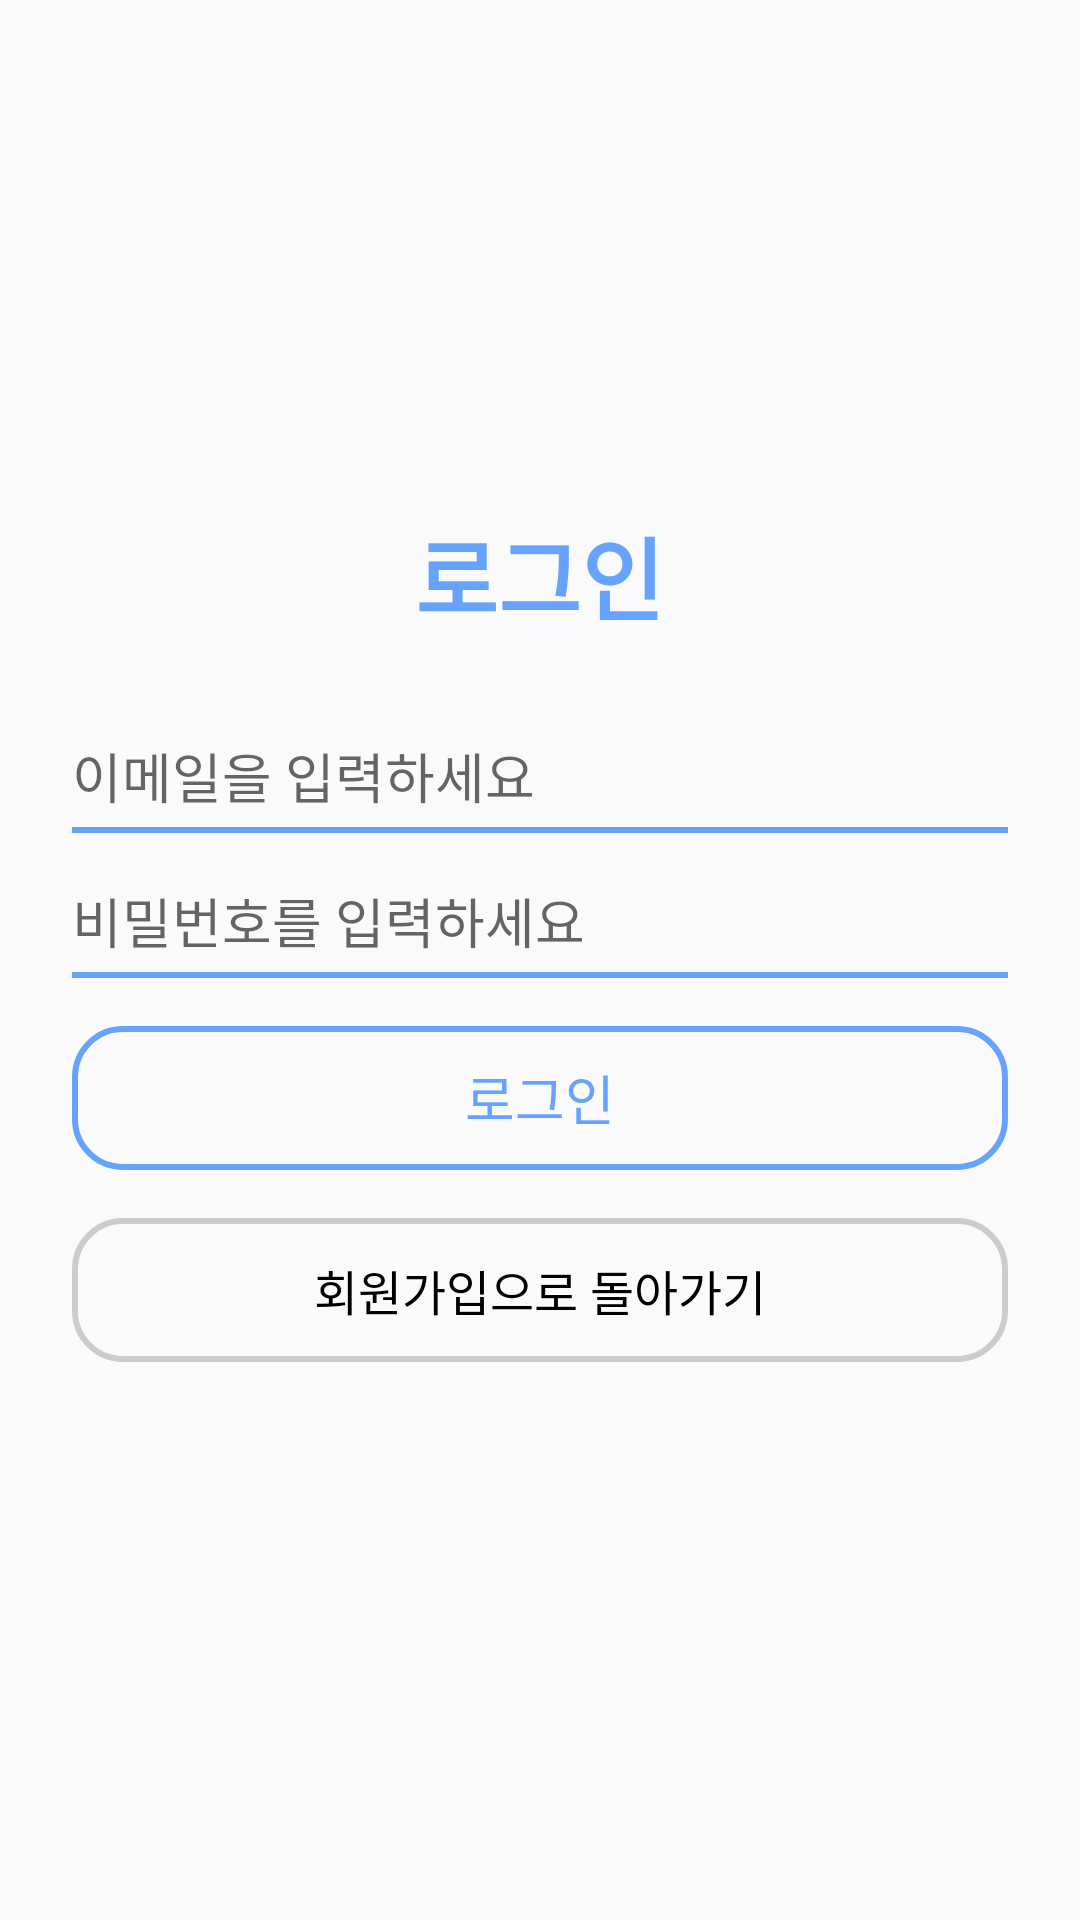

This screen was rendered from an Android layout file. Write that file and the resources it references.
<!-- AndroidManifest.xml: activity theme AppTheme.NoActionBar -->
<!-- res/layout/activity_sign_in.xml -->
<?xml version="1.0" encoding="utf-8"?>
<FrameLayout
    xmlns:android="http://schemas.android.com/apk/res/android"
    xmlns:app="http://schemas.android.com/apk/res-auto"
    android:layout_width="match_parent"
    android:layout_height="match_parent">

    <LinearLayout
        android:layout_width="match_parent"
        android:layout_height="match_parent"
        android:orientation="vertical"
        android:padding="24dp"
        android:gravity="center"
        android:background="#FAFAFA"> <TextView
        android:id="@+id/tv_login"
        android:layout_width="wrap_content"
        android:layout_height="wrap_content"
        android:text="로그인"
        android:textSize="30sp"
        android:textColor="#66A3FF"
        android:layout_marginBottom="32dp"
        android:gravity="center"
        android:textStyle="bold"/>

        <LinearLayout
            android:layout_width="match_parent"
            android:layout_height="wrap_content"
            android:orientation="vertical"
            android:layout_marginBottom="16dp">
            <EditText
                android:id="@+id/editTextSignInEmail"
                android:layout_width="match_parent"
                android:layout_height="wrap_content"
                android:hint="이메일을 입력하세요"
                android:inputType="textEmailAddress"
                android:textColor="#000000"
                android:layout_marginBottom="4dp"
                android:background="@android:color/transparent"/>
            <View
                android:layout_width="match_parent"
                android:layout_height="2dp"
                android:background="#66A3FF"/>
        </LinearLayout>

        <LinearLayout
            android:layout_width="match_parent"
            android:layout_height="wrap_content"
            android:orientation="vertical"
            android:layout_marginBottom="16dp">
            <EditText
                android:id="@+id/editTextSignInPassword"
                android:layout_width="match_parent"
                android:layout_height="wrap_content"
                android:hint="비밀번호를 입력하세요"
                android:inputType="textPassword"
                android:textColor="#000000"
                android:layout_marginBottom="4dp"
                android:background="@android:color/transparent"/>
            <View
                android:layout_width="match_parent"
                android:layout_height="2dp"
                android:background="#66A3FF"/>
        </LinearLayout>

        <androidx.appcompat.widget.AppCompatButton
            android:id="@+id/buttonSignIn"
            android:layout_width="match_parent"
            android:layout_height="wrap_content"
            android:text="로그인"
            android:textColor="#66A3FF"
            android:background="@drawable/rounded_blue_border_button"
            android:textSize="18sp"
            android:layout_marginBottom="16dp"/>

        <androidx.appcompat.widget.AppCompatButton
            android:id="@+id/textViewGoToRegister"
            android:layout_width="match_parent"
            android:layout_height="wrap_content"
            android:text="회원가입으로 돌아가기"
            android:textColor="#000000"
            android:background="@drawable/rounded_grey_border_button"
            android:textSize="16sp"
            android:layout_marginBottom="16dp"/>
    </LinearLayout>

    <ProgressBar
        android:id="@+id/progressBarSignIn"
        style="?android:attr/progressBarStyleLarge"
        android:layout_width="wrap_content"
        android:layout_height="wrap_content"
        android:layout_gravity="center"
        android:visibility="gone" />

</FrameLayout>
<!-- resources referenced by this layout -->
<resources>
  <!-- drawable rounded_blue_border_button (drawable) -->
  <shape xmlns:android="http://schemas.android.com/apk/res/android"
      android:shape="rectangle">
      <solid android:color="@android:color/transparent" />
      
  
      <stroke
          android:width="2dp"
          android:color="#66A3FF"/>
      <corners android:radius="16dp"/>
  </shape>
  <!-- drawable rounded_grey_border_button (drawable) -->
  <shape xmlns:android="http://schemas.android.com/apk/res/android"
      android:shape="rectangle">
      <solid android:color="@android:color/transparent" />
      
  
      <stroke
          android:width="2dp"
          android:color="#CCCCCC"/>
      <corners android:radius="16dp"/>
  </shape>
  <style name="AppTheme.NoActionBar" parent="Theme.MaterialComponents.DayNight.NoActionBar">
          <item name="colorPrimary">@color/purple_500</item>
          <item name="colorPrimaryVariant">@color/purple_700</item>
          <item name="colorOnPrimary">@color/white</item>
      </style>
  <color name="purple_500">#FF6200EE</color>
  <color name="purple_700">#FF3700B3</color>
  <color name="white">#FFFFFFFF</color>
</resources>
